Run: headless pygame with SDL's dummy video driver; simulated clock (each Clock.tick advances the game by its frame time, no real sleeping); random seed 0; keys injected as events and as key.get_pressed() state; mouse plan: one left click at the window centre at the start of phase 2, then a move to the lower-right quarter at the start of phase 3.
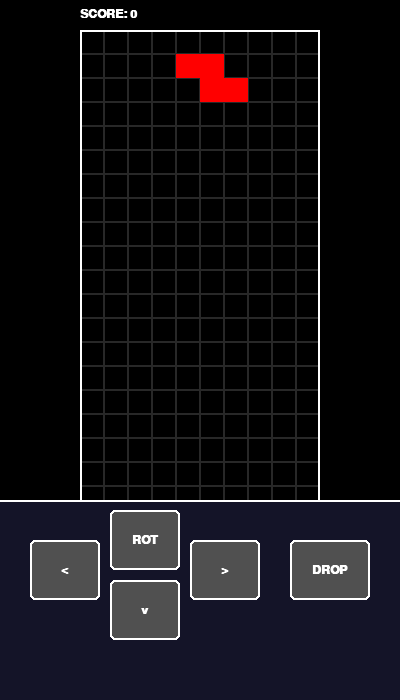
Frame 1 of 4 · flips 1–60 · no input
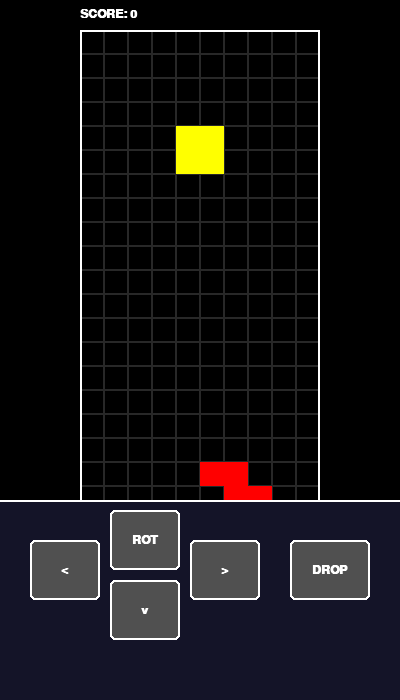
Frame 2 of 4 · flips 61–180 · clicked the window centre · tapped SPACE, RETURN · held RIGHT (→), D
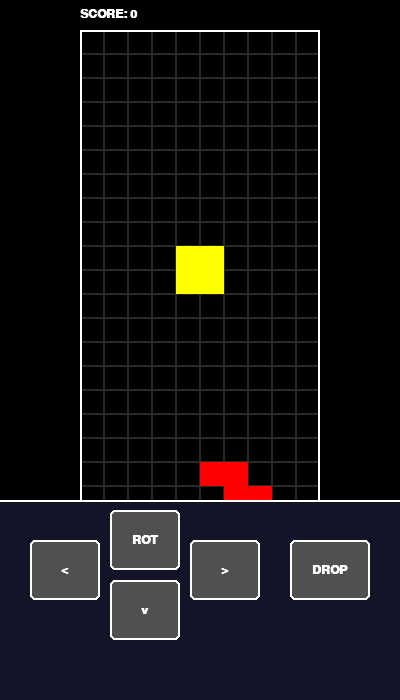
Frame 3 of 4 · flips 181–300 · moved the mouse to the lower-right quarter · held DOWN (↓), S
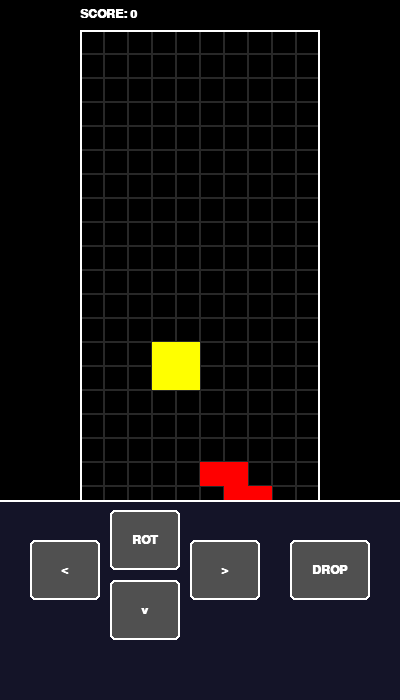
Frame 4 of 4 · flips 301–420 · held LEFT (←), A, UP (↑), W

The pygame program that drew these frames:

import pygame
import random
import sys

# 1. Initialize Pygame
pygame.init()

# Mobile-Optimized Layout Configurations
SCREEN_WIDTH = 400
SCREEN_HEIGHT = 700  # Taller window to make room for touch buttons
GRID_SIZE = 24       # Slightly bigger blocks for smaller screens
COLUMNS = 10
ROWS = 20

# Centering the grid horizontally
X_OFFSET = (SCREEN_WIDTH - (COLUMNS * GRID_SIZE)) // 2
Y_OFFSET = 30

# Colors
BLACK = (0, 0, 0)
GRAY = (40, 40, 40)
LIGHT_GRAY = (80, 80, 80)
WHITE = (255, 255, 255)
DARK_BLUE = (20, 20, 40)

SHAPE_COLORS = [
    (0, 255, 255),   # Cyan
    (0, 0, 255),     # Blue
    (255, 165, 0),   # Orange
    (255, 255, 0),   # Yellow
    (0, 255, 0),     # Green
    (128, 0, 128),   # Purple
    (255, 0, 0)      # Red
]

SHAPES = [
    [[1, 1, 1, 1]],
    [[1, 0, 0], [1, 1, 1]],
    [[0, 0, 1], [1, 1, 1]],
    [[1, 1], [1, 1]],
    [[0, 1, 1], [1, 1, 0]],
    [[0, 1, 0], [1, 1, 1]],
    [[1, 1, 0], [0, 1, 1]]
]

screen = pygame.display.set_mode((SCREEN_WIDTH, SCREEN_HEIGHT))
pygame.display.set_caption("Mobile Tetris Concept")
clock = pygame.time.Clock()
font = pygame.font.SysFont("Courier New", 18, bold=True)
large_font = pygame.font.SysFont("Courier New", 28, bold=True)

# Define Touch Buttons Layout (X, Y, Width, Height)
button_w, button_h = 70, 60
pad_y = 540  # Vertical position of the control pad

btn_left  = pygame.Rect(30, pad_y, button_w, button_h)
btn_right = pygame.Rect(190, pad_y, button_w, button_h)
btn_down  = pygame.Rect(110, pad_y + 40, button_w, button_h)
btn_rot   = pygame.Rect(110, pad_y - 30, button_w, button_h)
btn_drop  = pygame.Rect(290, pad_y, button_w + 10, button_h) # Hard Drop / Instant

class Tetris:
    def __init__(self):
        self.grid = [[0 for _ in range(COLUMNS)] for _ in range(ROWS)]
        self.score = 0
        self.game_over = False
        self.new_piece()

    def new_piece(self):
        self.shape_idx = random.randint(0, len(SHAPES) - 1)
        self.current_shape = SHAPES[self.shape_idx]
        self.color = SHAPE_COLORS[self.shape_idx]
        self.piece_x = COLUMNS // 2 - len(self.current_shape[0]) // 2
        self.piece_y = 0
        if self.check_collision(self.piece_x, self.piece_y, self.current_shape):
            self.game_over = True

    def check_collision(self, x, y, shape):
        for r_idx, row in enumerate(shape):
            for c_idx, cell in enumerate(row):
                if cell:
                    next_x = x + c_idx
                    next_y = y + r_idx
                    if next_x < 0 or next_x >= COLUMNS or next_y >= ROWS:
                        return True
                    if next_y >= 0 and self.grid[next_y][next_x]:
                        return True
        return False

    def lock_piece(self):
        for r_idx, row in enumerate(self.current_shape):
            for c_idx, cell in enumerate(row):
                if cell:
                    self.grid[self.piece_y + r_idx][self.piece_x + c_idx] = self.color
        self.clear_lines()
        self.new_piece()

    def clear_lines(self):
        lines_cleared = 0
        for r in range(ROWS - 1, -1, -1):
            if 0 not in self.grid[r]:
                del self.grid[r]
                self.grid.insert(0, [0 for _ in range(COLUMNS)])
                lines_cleared += 1
        if lines_cleared > 0:
            self.score += (lines_cleared ** 2) * 100

    def move(self, dx):
        if not self.game_over and not self.check_collision(self.piece_x + dx, self.piece_y, self.current_shape):
            self.piece_x += dx

    def drop(self):
        if not self.game_over:
            if not self.check_collision(self.piece_x, self.piece_y + 1, self.current_shape):
                self.piece_y += 1
            else:
                self.lock_piece()

    def hard_drop(self):
        while not self.game_over and not self.check_collision(self.piece_x, self.piece_y + 1, self.current_shape):
            self.piece_y += 1
        self.lock_piece()

    def rotate(self):
        if not self.game_over:
            rotated = [list(x) for x in zip(*self.current_shape[::-1])]
            if not self.check_collision(self.piece_x, self.piece_y, rotated):
                self.current_shape = rotated

    def draw(self, surface):
        for r in range(ROWS):
            for c in range(COLUMNS):
                rect = pygame.Rect(X_OFFSET + c * GRID_SIZE, Y_OFFSET + r * GRID_SIZE, GRID_SIZE, GRID_SIZE)
                if self.grid[r][c]:
                    pygame.draw.rect(surface, self.grid[r][c], rect)
                else:
                    pygame.draw.rect(surface, GRAY, rect, 1)

        for r_idx, row in enumerate(self.current_shape):
            for c_idx, cell in enumerate(row):
                if cell:
                    rect = pygame.Rect(
                        X_OFFSET + (self.piece_x + c_idx) * GRID_SIZE,
                        Y_OFFSET + (self.piece_y + r_idx) * GRID_SIZE,
                        GRID_SIZE, GRID_SIZE
                    )
                    pygame.draw.rect(surface, self.color, rect)

        board_border = pygame.Rect(X_OFFSET, Y_OFFSET, COLUMNS * GRID_SIZE, ROWS * GRID_SIZE)
        pygame.draw.rect(surface, WHITE, board_border, 2)

game = Tetris()
fall_time = 0
fall_speed = 500

running = True
while running:
    screen.fill(BLACK)
    delta_time = clock.tick(60)
    fall_time += delta_time

    if fall_time >= fall_speed:
        game.drop()
        fall_time = 0

    fall_speed = max(100, 500 - (game.score // 500) * 50)

    # 2. Touch and Click Input Handling
    for event in pygame.event.get():
        if event.type == pygame.QUIT:
            running = False
            
        # Detect MOUSEBUTTONDOWN or FINGERDOWN (Pygame uses MOUSE events for basic mobile taps)
        if event.type == pygame.MOUSEBUTTONDOWN:
            mouse_pos = event.pos
            
            if game.game_over:
                game = Tetris()
            else:
                # Check bounding boxes of the virtual D-pad buttons
                if btn_left.collidepoint(mouse_pos):
                    game.move(-1)
                elif btn_right.collidepoint(mouse_pos):
                    game.move(1)
                elif btn_rot.collidepoint(mouse_pos):
                    game.rotate()
                elif btn_down.collidepoint(mouse_pos):
                    game.drop()
                elif btn_drop.collidepoint(mouse_pos):
                    game.hard_drop()

        # Keyboard alternative inputs still active
        if event.type == pygame.KEYDOWN:
            if event.key == pygame.K_LEFT: game.move(-1)
            elif event.key == pygame.K_RIGHT: game.move(1)
            elif event.key == pygame.K_DOWN: game.drop()
            elif event.key == pygame.K_UP: game.rotate()
            elif event.key == pygame.K_SPACE: game.hard_drop()

    # 3. Draw Game Interface
    game.draw(screen)

    # Render Score Metrics Header
    score_txt = font.render(f"SCORE: {game.score}", True, WHITE)
    screen.fill(BLACK, (0, 0, SCREEN_WIDTH, Y_OFFSET)) # Clean header spacer
    screen.blit(score_txt, (X_OFFSET, 8))

    # --- DRAW MOBILE TOUCH CONTROLS PANEL ---
    # Bottom control tray background frame
    pygame.draw.rect(screen, DARK_BLUE, (0, 500, SCREEN_WIDTH, 200))
    pygame.draw.line(screen, WHITE, (0, 500), (SCREEN_WIDTH, 500), 2)

    # Render Buttons visually
    for btn, label in [(btn_left, "<"), (btn_right, ">"), (btn_down, "v"), (btn_rot, "ROT"), (btn_drop, "DROP")]:
        pygame.draw.rect(screen, LIGHT_GRAY, btn, 0, 5)
        pygame.draw.rect(screen, WHITE, btn, 2, 5)
        text_surf = font.render(label, True, WHITE)
        text_rect = text_surf.get_rect(center=btn.center)
        screen.blit(text_surf, text_rect)

    if game.game_over:
        # Transparent overlay over grid area
        overlay = pygame.Surface((COLUMNS * GRID_SIZE, ROWS * GRID_SIZE))
        overlay.fill(BLACK)
        overlay.set_alpha(200)
        screen.blit(overlay, (X_OFFSET, Y_OFFSET))
        
        go_txt = large_font.render("GAME OVER", True, (255, 0, 0))
        res_txt = font.render("Tap Screen to Restart", True, WHITE)
        screen.blit(go_txt, go_txt.get_rect(center=(SCREEN_WIDTH // 2, Y_OFFSET + 180)))
        screen.blit(res_txt, res_txt.get_rect(center=(SCREEN_WIDTH // 2, Y_OFFSET + 230)))

    pygame.display.flip()

pygame.quit()
sys.exit()
